Run: headless pygame with SDL's dummy video driver; simulated clock (each Clock.tick advances the game by its frame time, no real sleeping); random seed 0; keys injected as events and as key.get_pressed() state; no mouse input.
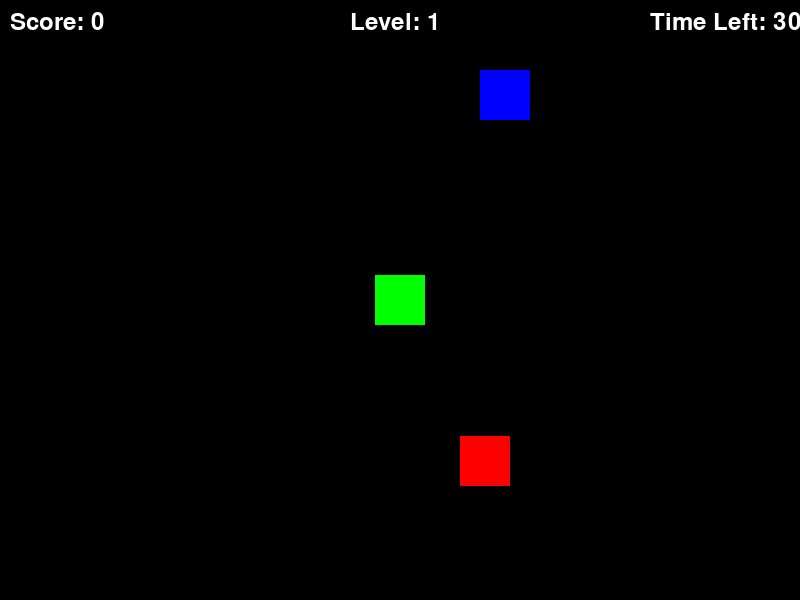
Frame 1 of 4 · flips 1–60 · no input
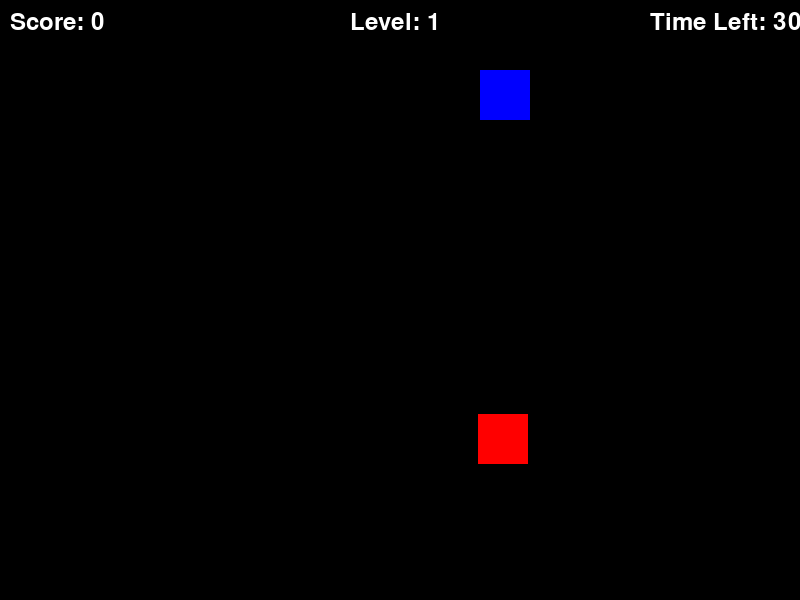
Frame 2 of 4 · flips 61–180 · tapped SPACE, RETURN · held RIGHT (→), D
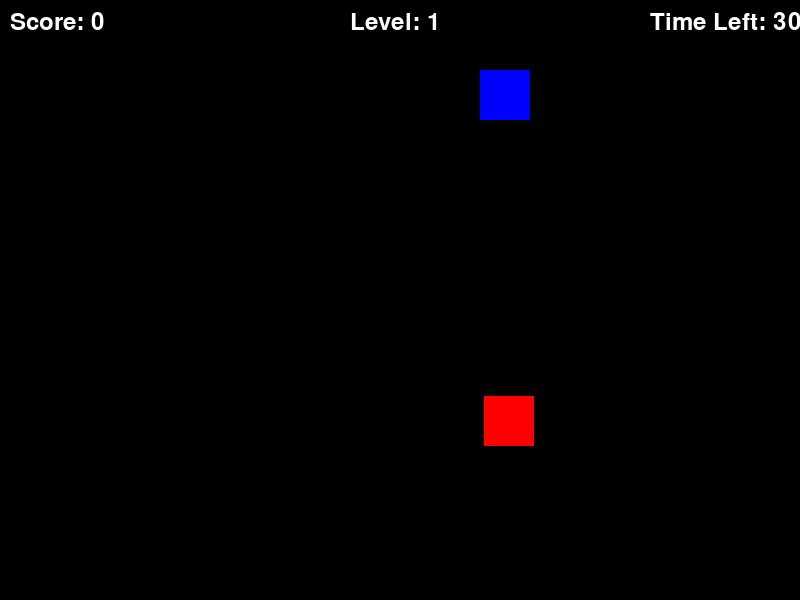
Frame 3 of 4 · flips 181–300 · held DOWN (↓), S
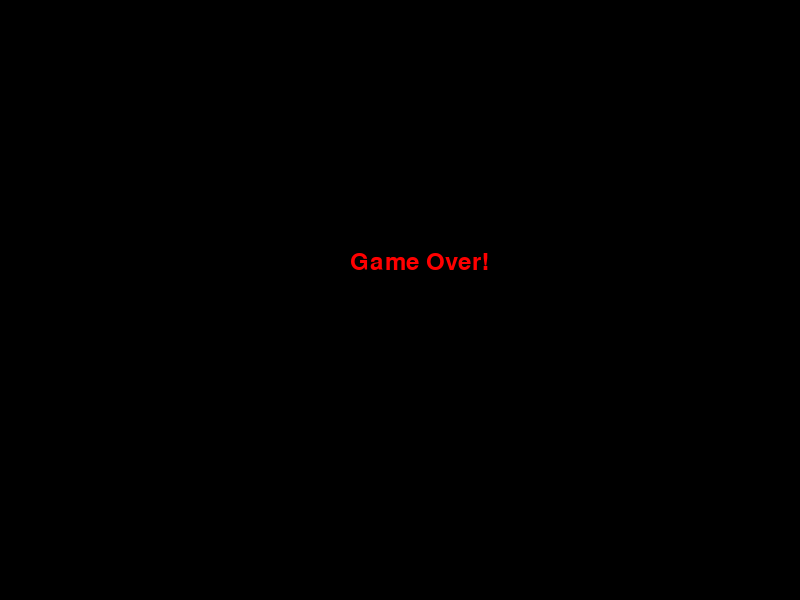
Frame 4 of 4 · flips 301–420 · held LEFT (←), A, UP (↑), W

The pygame program that drew these frames:

import pygame
import random
import time

# Initialize PyGame
pygame.init()

# Set up the game window
screen = pygame.display.set_mode((800, 600))
pygame.display.set_caption("Avoid the Enemy with Levels")

# Player settings
player_width = 50
player_height = 50
player_x = 375
player_y = 275
player_speed = 5

# Enemy settings
enemy_width = 50
enemy_height = 50
enemy_speed = 2  # Start with slow enemies
enemy_x = random.randint(50, 750)
enemy_y = random.randint(50, 550)

# Goal settings
goal_width = 50
goal_height = 50
goal_x = random.randint(50, 750)
goal_y = random.randint(50, 550)

# Level and score settings
level = 1
score = 0
start_time = time.time()  # Timer starts when the game begins
time_limit = 30  # Set the time limit for the game in seconds

# Advanced Enemy AI settings
enemy_behavior = "random"  # "random" or "chase"

# Game loop
running = True
font = pygame.font.Font(None, 36)  # Font for displaying text
while running:
    for event in pygame.event.get():
        if event.type == pygame.QUIT:
            running = False

    # Get key presses for movement
    keys = pygame.key.get_pressed()
    if keys[pygame.K_LEFT]:
        player_x -= player_speed  # Move left
    if keys[pygame.K_RIGHT]:
        player_x += player_speed  # Move right
    if keys[pygame.K_UP]:
        player_y -= player_speed  # Move up
    if keys[pygame.K_DOWN]:
        player_y += player_speed  # Move down

    # Enemy behavior (random or chase)
    if enemy_behavior == "random":
        enemy_x += random.choice([-enemy_speed, 0, enemy_speed])  # Random horizontal movement
        enemy_y += random.choice([-enemy_speed, 0, enemy_speed])  # Random vertical movement
    elif enemy_behavior == "chase":
        # Simple AI: Enemy moves towards the player
        if enemy_x < player_x:
            enemy_x += enemy_speed  # Move right
        elif enemy_x > player_x:
            enemy_x -= enemy_speed  # Move left
        if enemy_y < player_y:
            enemy_y += enemy_speed  # Move down
        elif enemy_y > player_y:
            enemy_y -= enemy_speed  # Move up

    # Check for collision with the enemy
    if (player_x < enemy_x + enemy_width and player_x + player_width > enemy_x and
        player_y < enemy_y + enemy_height and player_y + player_height > enemy_y):
        screen.fill((0, 0, 0))  # Clear screen with black
        text = font.render("Game Over!", True, (255, 0, 0))  # Render "Game Over!" text
        screen.blit(text, (350, 250))  # Draw text at the center of the screen
        pygame.display.update()
        pygame.time.delay(2000)  # Delay before quitting the game
        running = False
        break

    # Check if the player reaches the goal
    if (player_x < goal_x + goal_width and player_x + player_width > goal_x and
        player_y < goal_y + goal_height and player_y + player_height > goal_y):
        score += 10  # Increase score when the player reaches the goal
        goal_x = random.randint(50, 750)  # Move the goal to a new random position
        goal_y = random.randint(50, 550)
        level += 1  # Increase the level when the player reaches the goal

        # Increase difficulty for the next level
        enemy_speed += 1  # Enemies move faster
        if level % 2 == 0:  # Change enemy behavior on certain levels
            enemy_behavior = "chase"  # Enemies will chase the player

    # Check if the time limit has been reached
    elapsed_time = int(time.time() - start_time)  # Calculate elapsed time
    if elapsed_time >= time_limit:
        screen.fill((0, 0, 0))  # Clear screen with black
        text = font.render(f"Time's Up! Final Score: {score}", True, (255, 255, 0))  # Display final score
        screen.blit(text, (350, 250))  # Draw text at the center of the screen
        pygame.display.update()
        pygame.time.delay(2000)  # Delay before quitting the game
        running = False
        break

    # Fill the screen with black
    screen.fill((0, 0, 0))

    # Draw the player
    pygame.draw.rect(screen, (0, 255, 0), (player_x, player_y, player_width, player_height))

    # Draw the enemy
    pygame.draw.rect(screen, (255, 0, 0), (enemy_x, enemy_y, enemy_width, enemy_height))

    # Draw the goal
    pygame.draw.rect(screen, (0, 0, 255), (goal_x, goal_y, goal_width, goal_height))

    # Display the score, time, and level
    score_text = font.render(f"Score: {score}", True, (255, 255, 255))
    screen.blit(score_text, (10, 10))  # Draw score in the top-left corner

    time_left = time_limit - elapsed_time
    time_text = font.render(f"Time Left: {time_left}s", True, (255, 255, 255))
    screen.blit(time_text, (650, 10))  # Draw time in the top-right corner

    level_text = font.render(f"Level: {level}", True, (255, 255, 255))
    screen.blit(level_text, (350, 10))  # Draw level in the top-center

    # Update the display
    pygame.display.update()

# Quit PyGame
pygame.quit()
